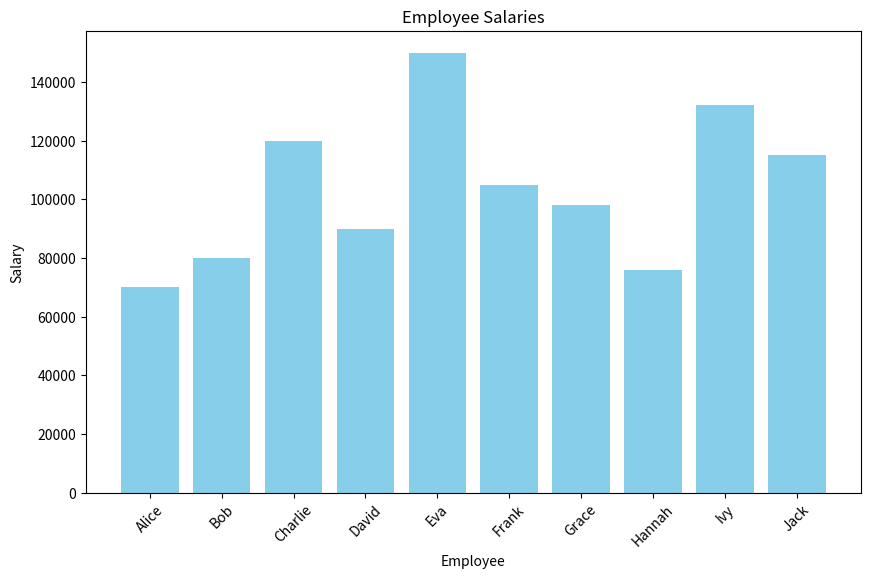
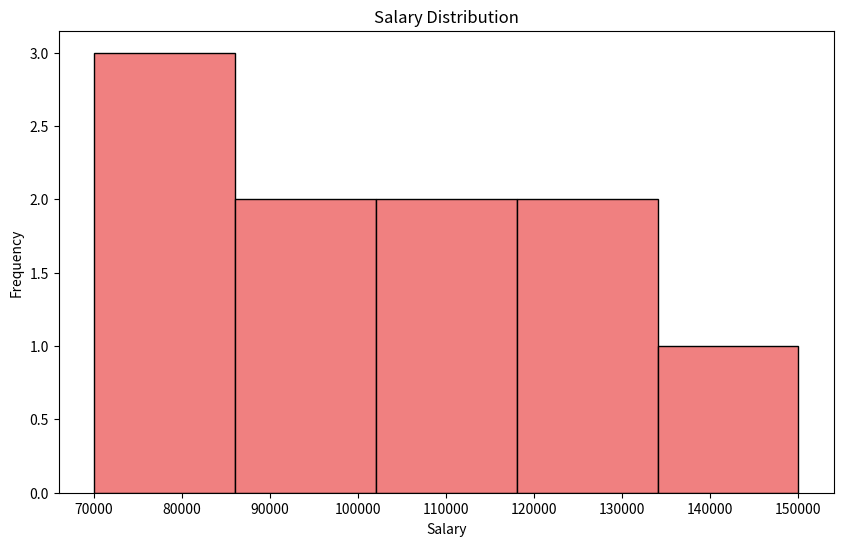
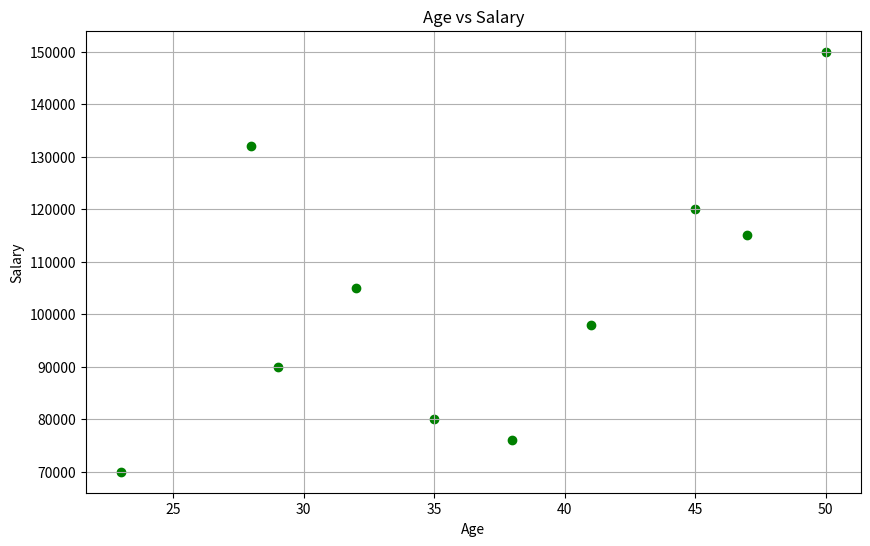
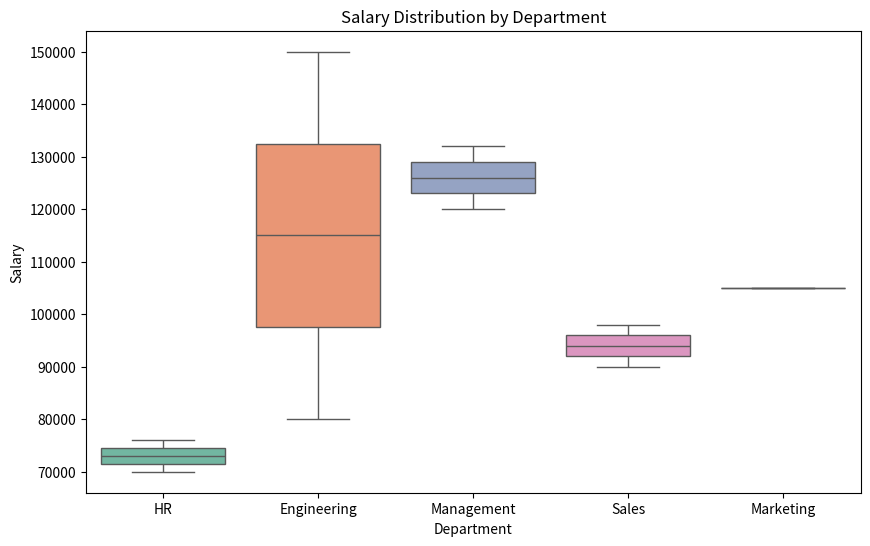

The matplotlib source for these figures, in order:
# pip install pandas matplotlib seaborn

import numpy as np
import pandas as pd
import matplotlib.pyplot as plt
import seaborn as sns

# Create a more complex dataset using Pandas
data = {
    'Name': ['Alice', 'Bob', 'Charlie', 'David', 'Eva', 'Frank', 'Grace', 'Hannah', 'Ivy', 'Jack'],
    'Age': [23, 35, 45, 29, 50, 32, 41, 38, 28, 47],
    'Salary': [70000, 80000, 120000, 90000, 150000, 105000, 98000, 76000, 132000, 115000],
    'Department': ['HR', 'Engineering', 'Management', 'Sales', 'Engineering', 'Marketing', 'Sales', 'HR', 'Management', 'Engineering']
}

# Convert the dictionary into a DataFrame
df = pd.DataFrame(data)

# Display the DataFrame
print("Data:")
print(df)

# Basic Analytics: Calculate the average, median, and standard deviation of salary
average_salary = df['Salary'].mean()
median_salary = df['Salary'].median()
std_dev_salary = df['Salary'].std()

print("\nBasic Analytics:")
print(f"Average Salary: {average_salary}")
print(f"Median Salary: {median_salary}")
print(f"Salary Standard Deviation: {std_dev_salary}")

# Correlation between Age and Salary
correlation = df['Age'].corr(df['Salary'])
print(f"\nCorrelation between Age and Salary: {correlation}")

# Filter Data: Find people with salary above 80,000
high_salary = df[df['Salary'] > 80000]
print("\nPeople with salary above 80,000:")
print(high_salary)

# Data Visualization: Create multiple plots

# 1. Bar plot for salary by employee
plt.figure(figsize=(10, 6))
plt.bar(df['Name'], df['Salary'], color='skyblue')
plt.title('Employee Salaries')
plt.xlabel('Employee')
plt.ylabel('Salary')
plt.xticks(rotation=45)
plt.show()

# 2. Histogram for salary distribution
plt.figure(figsize=(10, 6))
plt.hist(df['Salary'], bins=5, color='lightcoral', edgecolor='black')
plt.title('Salary Distribution')
plt.xlabel('Salary')
plt.ylabel('Frequency')
plt.show()

# 3. Scatter plot for Age vs Salary
plt.figure(figsize=(10, 6))
plt.scatter(df['Age'], df['Salary'], color='green')
plt.title('Age vs Salary')
plt.xlabel('Age')
plt.ylabel('Salary')
plt.grid(True)
plt.show()

# 4. Box plot for salary by department
plt.figure(figsize=(10, 6))
sns.boxplot(x='Department', y='Salary', data=df, palette="Set2")
plt.title('Salary Distribution by Department')
plt.show()
